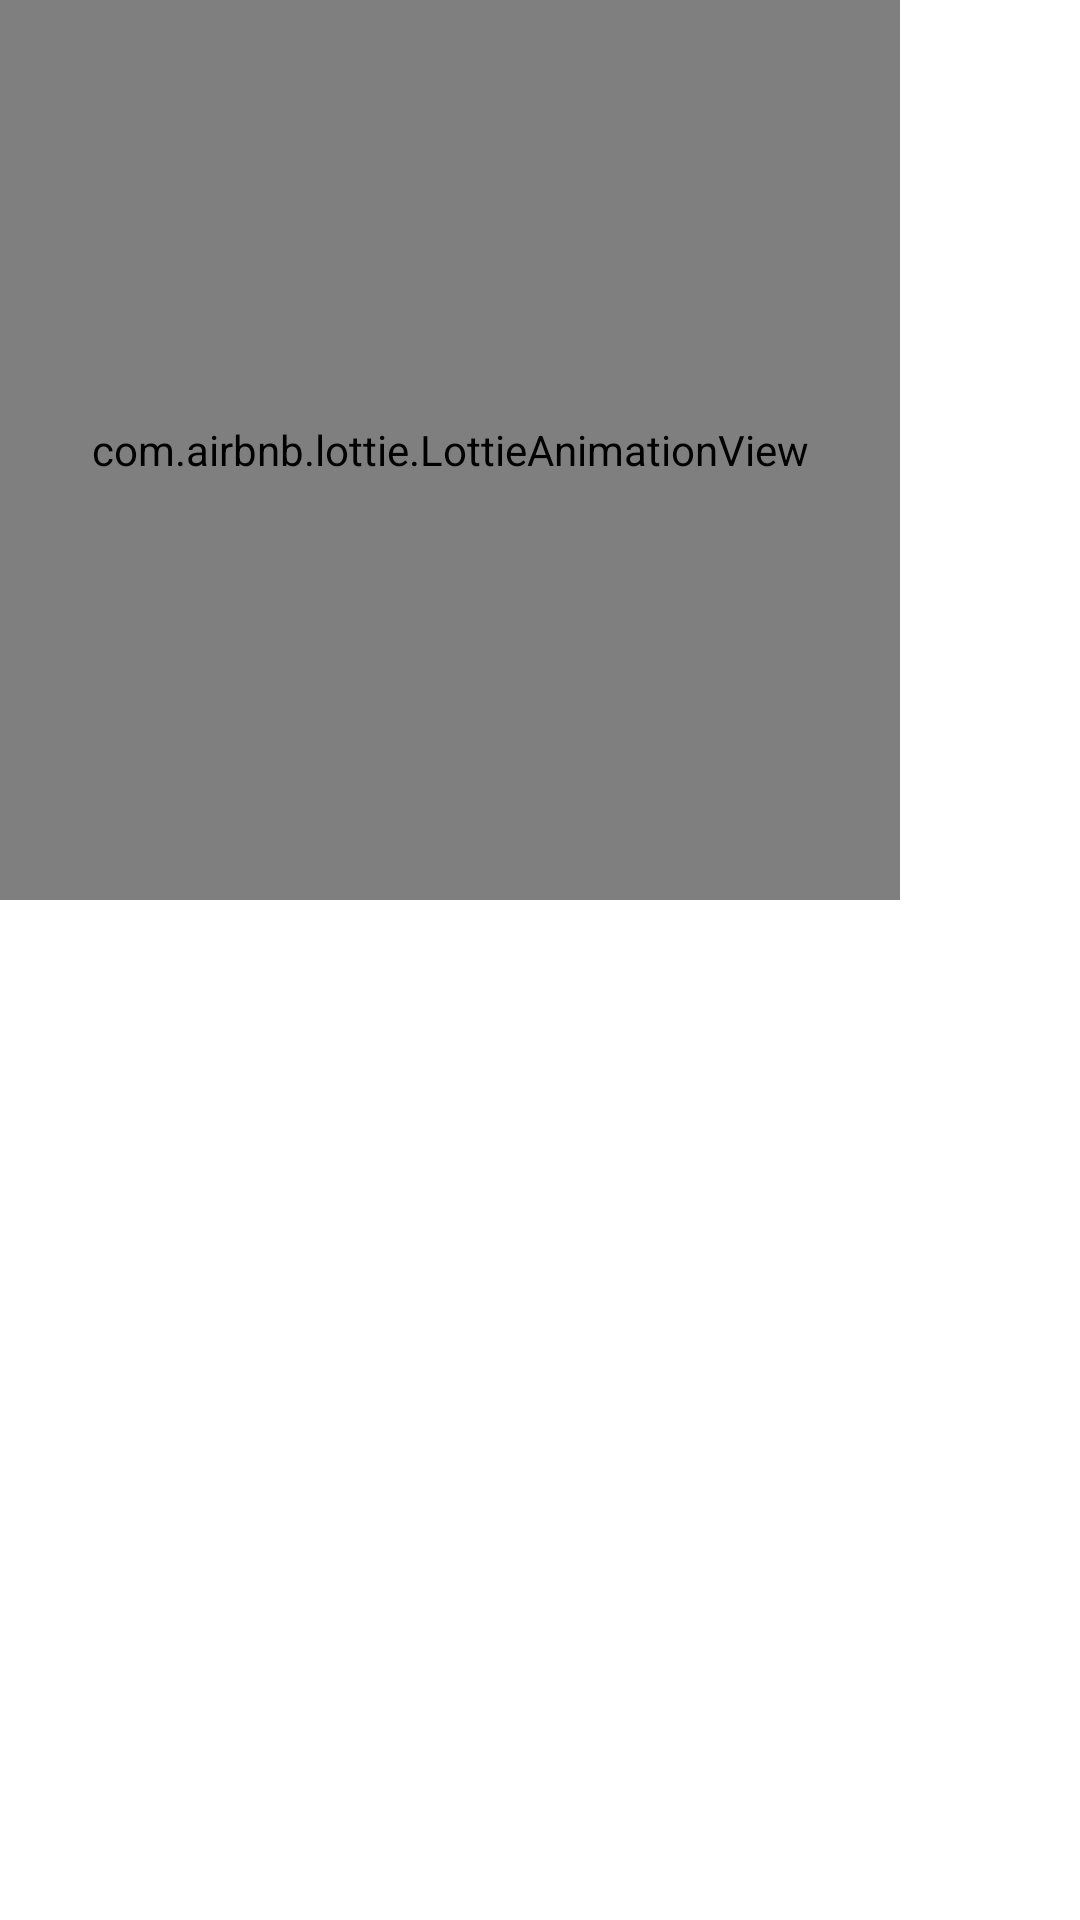

This screen was rendered from an Android layout file. Write that file and the resources it references.
<!-- AndroidManifest.xml: application theme Theme.Rocketio -->
<!-- res/layout/activity_image.xml -->
<?xml version="1.0" encoding="utf-8"?>
<androidx.coordinatorlayout.widget.CoordinatorLayout xmlns:android="http://schemas.android.com/apk/res/android"
    xmlns:app="http://schemas.android.com/apk/res-auto"
    xmlns:tools="http://schemas.android.com/tools"
    android:layout_width="match_parent"
    android:layout_height="match_parent"
    tools:context=".ImageActivity">

    <com.airbnb.lottie.LottieAnimationView
        android:id="@+id/loaderImage"
        android:layout_width="300dp"
        android:layout_height="300dp"
        android:layout_centerInParent="true"
        app:layout_constraintBottom_toBottomOf="parent"
        app:layout_constraintLeft_toLeftOf="parent"
        app:layout_constraintRight_toRightOf="parent"
        app:layout_constraintTop_toTopOf="parent"
        app:lottie_autoPlay="true"
        app:lottie_fileName="39589-space-ride.json"
        app:lottie_loop="true"
        app:lottie_speed="1" />

    <ScrollView
        android:layout_width="match_parent"
        android:layout_height="wrap_content"
        android:scrollbars="none"
        >
        <LinearLayout
            android:id="@+id/llImageContainer"
            android:layout_width="match_parent"
            android:layout_height="wrap_content"
            android:visibility="invisible"
            android:orientation="vertical"
            >

            <TextView
                android:id="@+id/tvTitle"
                android:layout_width="wrap_content"
                android:layout_height="wrap_content"
                android:padding="10dp"
                android:textSize="26sp"
                android:layout_marginLeft="5dp"
                android:layout_marginRight="5dp"
                android:textAlignment="center"
                />

            <FrameLayout
                android:id="@+id/flMediaContainer"
                android:layout_width="match_parent"
                android:layout_height="wrap_content"
                android:orientation="vertical"
                android:paddingVertical="10dp">

            </FrameLayout>

            <TextView
                android:id="@+id/tvExplanation"
                android:layout_width="wrap_content"
                android:layout_height="wrap_content"
                android:padding="10dp"
                android:textSize="18sp"
                android:layout_marginLeft="5dp"
                android:layout_marginRight="5dp"
                android:textAlignment="center"
                />

        </LinearLayout>
    </ScrollView>

</androidx.coordinatorlayout.widget.CoordinatorLayout>
<!-- resources referenced by this layout -->
<resources>
  <style name="Theme.Rocketio" parent="Theme.MaterialComponents.DayNight.DarkActionBar">
          
          <item name="colorPrimary">@color/purple_500</item>
          <item name="colorPrimaryVariant">@color/purple_700</item>
          <item name="colorOnPrimary">@color/white</item>
          
          <item name="colorSecondary">@color/teal_200</item>
          <item name="colorSecondaryVariant">@color/teal_700</item>
          <item name="colorOnSecondary">@color/black</item>
          
          <item name="android:statusBarColor" tools:targetApi="l">?attr/colorPrimaryVariant</item>
          
      </style>
  <!-- not gathered from this repository: default colours our renderer supplied (Android Studio template values) -->
  <color name="purple_500">#FF6200EE</color>
  <color name="purple_700">#FF3700B3</color>
  <color name="teal_200">#FF03DAC5</color>
  <color name="teal_700">#FF018786</color>
  <color name="black">#FF000000</color>
  <color name="white">#FFFFFFFF</color>
</resources>
